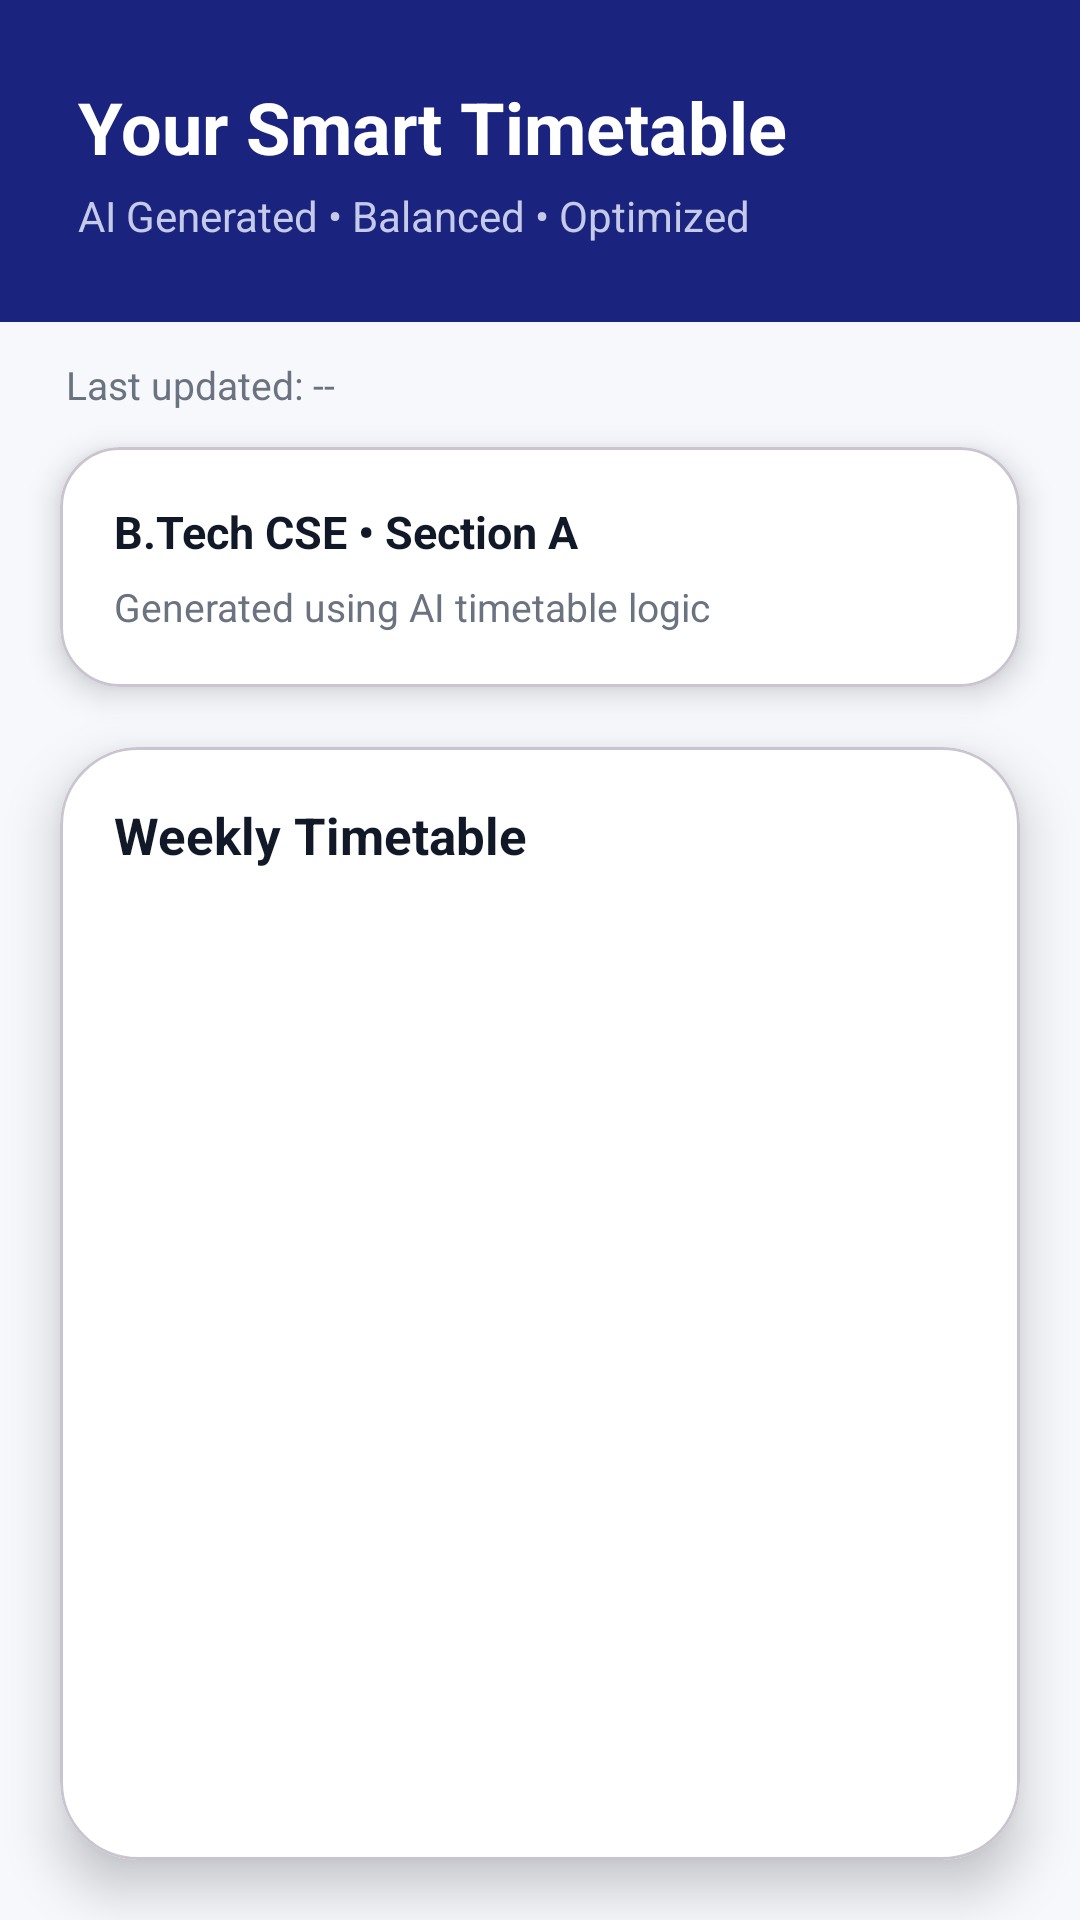

Produce the Android XML layout that renders to this screen, including the resource entries it uses.
<!-- AndroidManifest.xml: application theme Theme.SmartClassApp -->
<!-- res/layout/activity_view_timetable.xml -->
<?xml version="1.0" encoding="utf-8"?>
<LinearLayout
    xmlns:android="http://schemas.android.com/apk/res/android"
    xmlns:app="http://schemas.android.com/apk/res-auto"
    android:layout_width="match_parent"
    android:layout_height="match_parent"
    android:orientation="vertical"
    android:background="#F6F8FC">

    
    <LinearLayout
        android:layout_width="match_parent"
        android:layout_height="wrap_content"
        android:orientation="vertical"
        android:padding="26dp"
        android:background="#1A237E">

        <TextView
            android:layout_width="wrap_content"
            android:layout_height="wrap_content"
            android:text="Your Smart Timetable"
            android:textSize="24sp"
            android:textStyle="bold"
            android:textColor="@android:color/white"/>

        <TextView
            android:layout_width="wrap_content"
            android:layout_height="wrap_content"
            android:text="AI Generated • Balanced • Optimized"
            android:textSize="14sp"
            android:textColor="#C5CAE9"
            android:layout_marginTop="4dp"/>

    </LinearLayout>

    
    <TextView
        android:id="@+id/txtLastUpdated"
        android:layout_width="wrap_content"
        android:layout_height="wrap_content"
        android:text="Last updated: --"
        android:textSize="13sp"
        android:textColor="#6B7280"
        android:layout_marginStart="22dp"
        android:layout_marginTop="12dp"/>

    
    <com.google.android.material.card.MaterialCardView
        android:layout_width="match_parent"
        android:layout_height="wrap_content"
        android:layout_marginStart="20dp"
        android:layout_marginEnd="20dp"
        android:layout_marginTop="12dp"
        app:cardCornerRadius="20dp"
        app:cardElevation="6dp"
        app:cardBackgroundColor="@android:color/white">

        <LinearLayout
            android:layout_width="match_parent"
            android:layout_height="wrap_content"
            android:orientation="vertical"
            android:padding="18dp">

            <TextView
                android:text="B.Tech CSE • Section A"
                android:textSize="15sp"
                android:textStyle="bold"
                android:textColor="#111827"
                android:layout_width="wrap_content"
                android:layout_height="wrap_content"/>

            <TextView
                android:text="Generated using AI timetable logic"
                android:textSize="13sp"
                android:textColor="#6B7280"
                android:layout_marginTop="6dp"
                android:layout_width="wrap_content"
                android:layout_height="wrap_content"/>

        </LinearLayout>
    </com.google.android.material.card.MaterialCardView>

    
    <com.google.android.material.card.MaterialCardView
        android:id="@+id/timetableCard"
        android:layout_width="match_parent"
        android:layout_height="0dp"
        android:layout_weight="1"
        android:layout_margin="20dp"
        app:cardCornerRadius="26dp"
        app:cardElevation="10dp"
        app:cardBackgroundColor="@android:color/white">

        <LinearLayout
            android:layout_width="match_parent"
            android:layout_height="match_parent"
            android:orientation="vertical">

            
            <TextView
                android:text="Weekly Timetable"
                android:textSize="17sp"
                android:textStyle="bold"
                android:textColor="#111827"
                android:layout_marginStart="18dp"
                android:layout_marginTop="18dp"
                android:layout_width="wrap_content"
                android:layout_height="wrap_content"/>

            
            <HorizontalScrollView
                android:layout_width="match_parent"
                android:layout_height="match_parent"
                android:padding="18dp"
                android:fillViewport="true">

                <ScrollView
                    android:layout_width="wrap_content"
                    android:layout_height="match_parent">

                    <TableLayout
                        android:id="@+id/tableViewTimetable"
                        android:layout_width="wrap_content"
                        android:layout_height="wrap_content"
                        android:stretchColumns="*"/>

                </ScrollView>

            </HorizontalScrollView>

        </LinearLayout>

    </com.google.android.material.card.MaterialCardView>

</LinearLayout>
<!-- resources referenced by this layout -->
<resources>
  <style name="Theme.SmartClassApp" parent="Base.Theme.SmartClassApp" />
  <style name="Base.Theme.SmartClassApp" parent="Theme.Material3.DayNight.NoActionBar">
          
          
      </style>
</resources>
